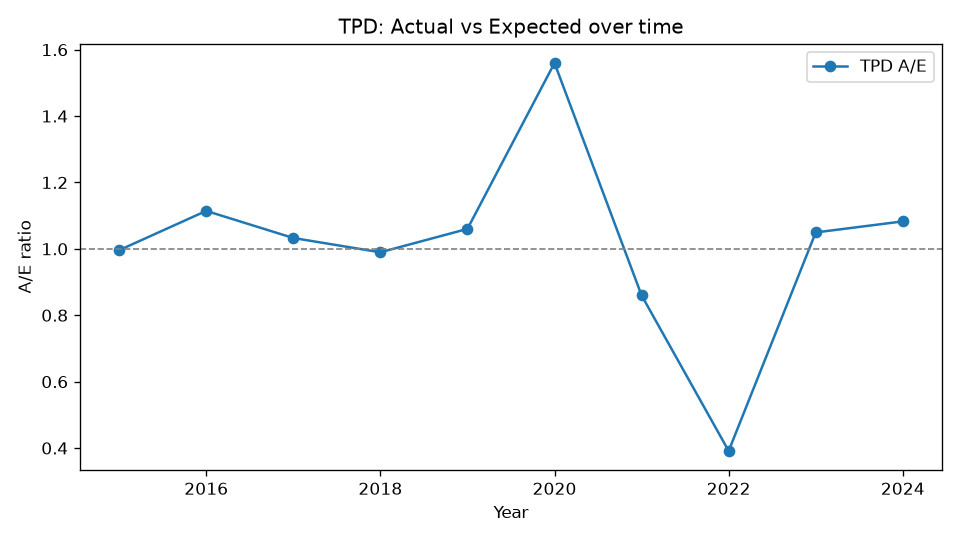

The data file committed next to this chart (first rows):
Year, Actual, Expected, AE
2015, 485, 487, 0.9959
2016, 626, 561.8, 1.114
2017, 645, 624.6, 1.033
2018, 683, 690.1, 0.9897
2019, 803, 757.5, 1.06
2020, 1289, 826.3, 1.56
2021, 771, 896.6, 0.8599
2022, 381, 973.7, 0.3913
2023, 1104, 1052, 1.049
2024, 1224, 1130, 1.083
